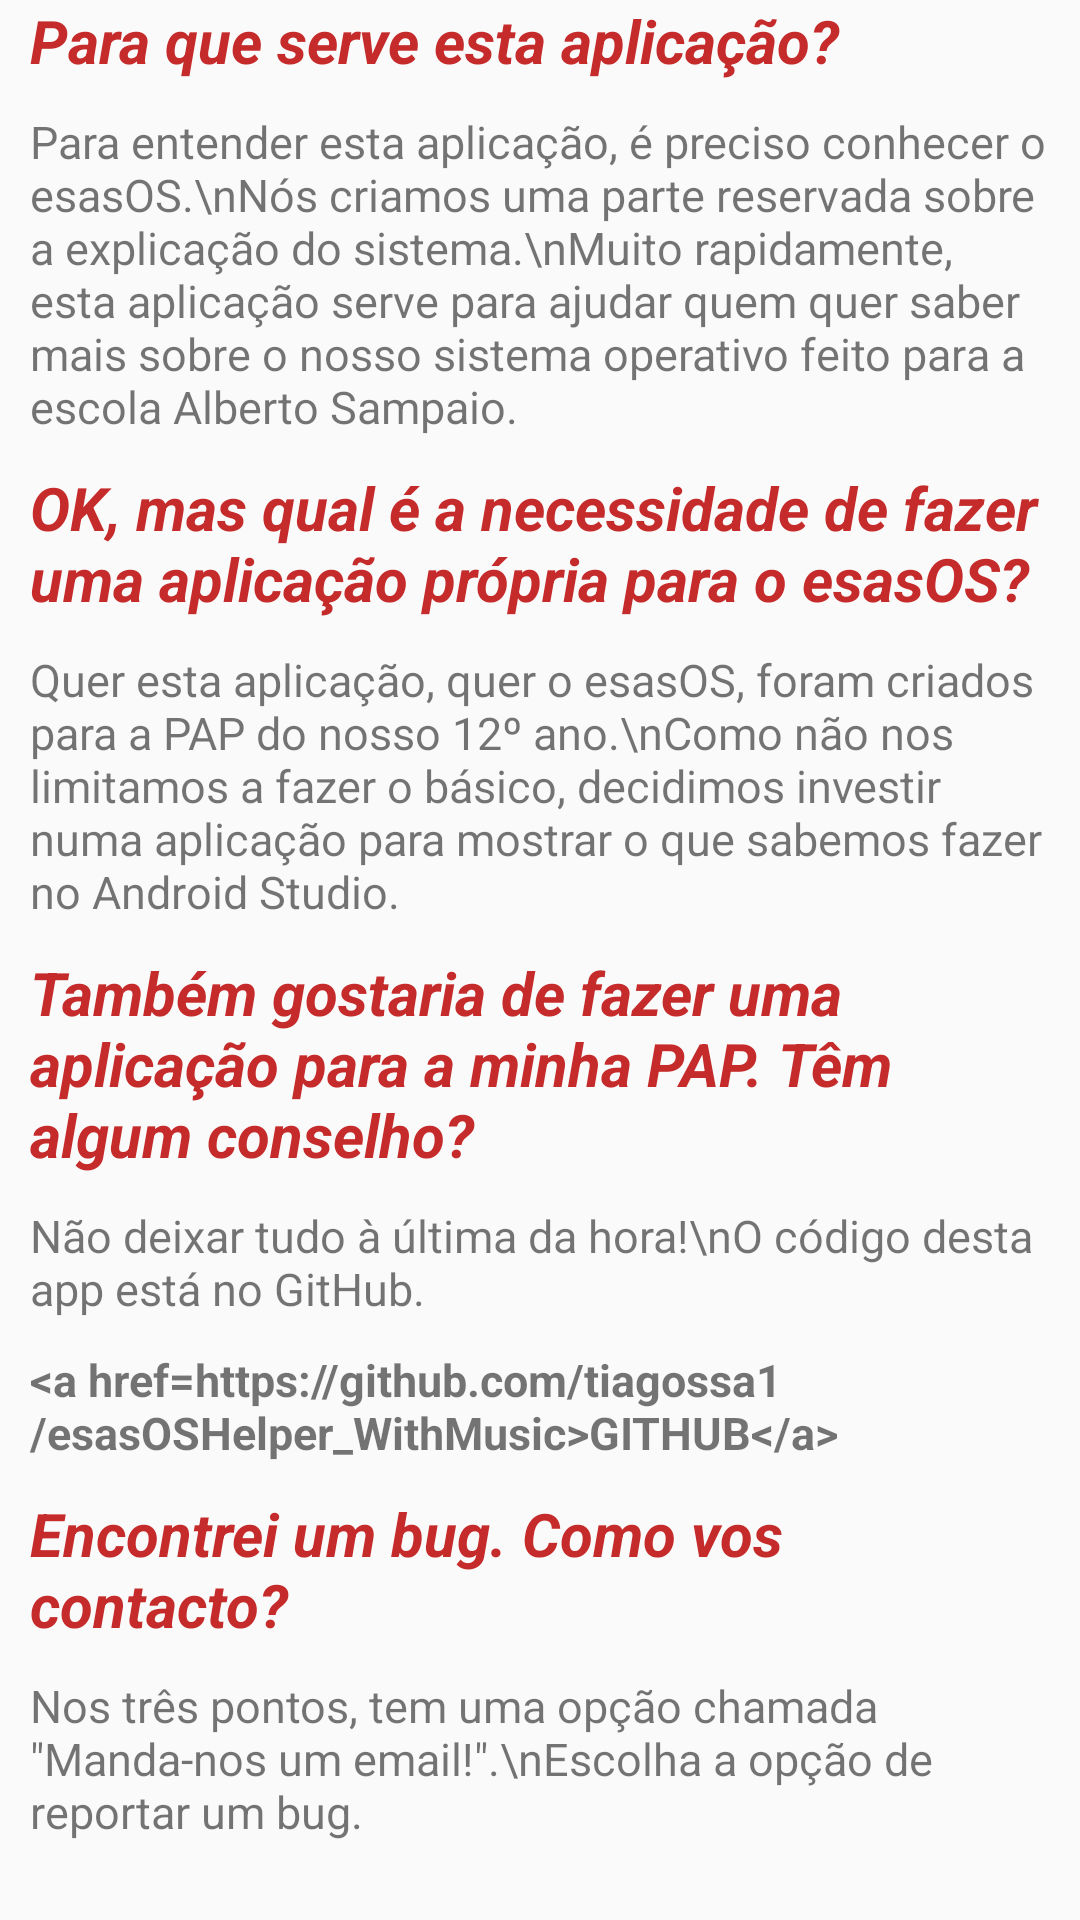

Android layout source for this screen:
<!-- AndroidManifest.xml: application theme AppTheme -->
<!-- res/layout/fragment_faq.xml -->
<LinearLayout xmlns:android="http://schemas.android.com/apk/res/android"
    xmlns:tools="http://schemas.android.com/tools"
    android:layout_width="match_parent"
    android:layout_height="match_parent"
    android:orientation="vertical"
    tools:context="pt.esas.bibliadolinuxv2.FaqFragment">

    <ScrollView
        android:layout_width="match_parent"
        android:layout_height="match_parent">

        <LinearLayout
            android:layout_width="match_parent"
            android:layout_height="wrap_content"
            android:textColor="?attr/backgroundcolor"
            android:orientation="vertical" >

            <TextView
                android:id="@+id/textView11"
                android:layout_width="match_parent"
                android:layout_height="wrap_content"
                android:layout_marginEnd="10sp"
                android:layout_marginStart="10sp"
                android:text="Para que serve esta aplicação?"
                android:textColor="@color/colorPrimary"
                android:textSize="20sp"
                android:textStyle="italic|bold" />

            <TextView
                android:id="@+id/textView12"
                android:layout_width="match_parent"
                android:layout_height="wrap_content"
                android:layout_marginTop="10dp"
                android:layout_marginEnd="10sp"
                android:layout_marginStart="10sp"
                android:layout_marginBottom="10dp"
                android:text="Para entender esta aplicação, é preciso conhecer o esasOS.\nNós criamos uma parte reservada sobre a explicação do sistema.\nMuito rapidamente, esta aplicação serve para ajudar quem quer saber mais sobre o nosso sistema operativo feito para a escola Alberto Sampaio."
                android:textSize="15sp" />

            <TextView
                android:id="@+id/textView13"
                android:layout_width="match_parent"
                android:layout_height="wrap_content"
                android:layout_marginEnd="10sp"
                android:layout_marginStart="10sp"
                android:text="OK, mas qual é a necessidade de fazer uma aplicação própria para o esasOS?"
                android:textColor="@color/colorPrimary"
                android:textSize="20sp"
                android:textStyle="italic|bold" />

            <TextView
                android:id="@+id/textView14"
                android:layout_width="match_parent"
                android:layout_height="wrap_content"
                android:layout_marginEnd="10sp"
                android:layout_marginStart="10sp"
                android:layout_marginTop="10dp"
                android:layout_marginBottom="10dp"
                android:text="Quer esta aplicação, quer o esasOS, foram criados para a PAP do nosso 12º ano.\nComo não nos limitamos a fazer o básico, decidimos investir numa aplicação para mostrar o que sabemos fazer no Android Studio."
                android:textSize="15sp" />

            <TextView
                android:id="@+id/textView15"
                android:layout_width="match_parent"
                android:layout_height="wrap_content"
                android:layout_marginEnd="10sp"
                android:layout_marginStart="10sp"
                android:text="Também gostaria de fazer uma aplicação para a minha PAP. Têm algum conselho?"
                android:textColor="@color/colorPrimary"
                android:textSize="20sp"
                android:textStyle="italic|bold" />

            <TextView
                android:id="@+id/textView16"
                android:layout_width="match_parent"
                android:layout_height="wrap_content"
                android:layout_marginEnd="10sp"
                android:layout_marginStart="10sp"
                android:layout_marginTop="10dp"
                android:layout_marginBottom="10dp"
                android:text="Não deixar tudo à última da hora!\nO código desta app está no GitHub."
                android:textSize="15sp" />

            <TextView
                android:id="@+id/textview7"
                android:layout_width="match_parent"
                android:layout_height="wrap_content"
                android:layout_marginLeft="10dp"

                android:text="@string/github"
                android:linksClickable="true"
                android:textColorLink="@color/colorPrimary"
                android:textSize="15sp"
                android:textStyle="bold" />

            <TextView
                android:id="@+id/textView18"
                android:layout_marginTop="10dp"
                android:layout_width="match_parent"
                android:layout_height="wrap_content"
                android:layout_marginEnd="10sp"
                android:layout_marginStart="10sp"
                android:text="Encontrei um bug. Como vos contacto?"
                android:textColor="@color/colorPrimary"
                android:textSize="20sp"
                android:textStyle="italic|bold" />

            <TextView
                android:id="@+id/textView19"
                android:layout_width="match_parent"
                android:layout_height="wrap_content"
                android:layout_marginStart="10dp"
                android:layout_marginTop="10dp"
                android:text="Nos três pontos, tem uma opção chamada &quot;Manda-nos um email!&quot;.\nEscolha a opção de reportar um bug."
                android:textSize="15sp" />

        </LinearLayout>
    </ScrollView>

</LinearLayout>
<!-- resources referenced by this layout -->
<resources>
  <color name="colorPrimary">#C62B2B</color>
  <string name="github">&lt;a href="https://github.com/tiagossa1/esasOSHelper_WithMusic"&gt;\GITHUB&lt;/a&gt;</string>
  <style name="AppTheme" parent="Theme.AppCompat.Light.DarkActionBar">
          
          <item name="colorPrimary">#C62B2B</item>
          <item name="colorPrimaryDark">#9E2323</item>
          <item name="colorAccent">#D9792D</item>
      </style>
</resources>
